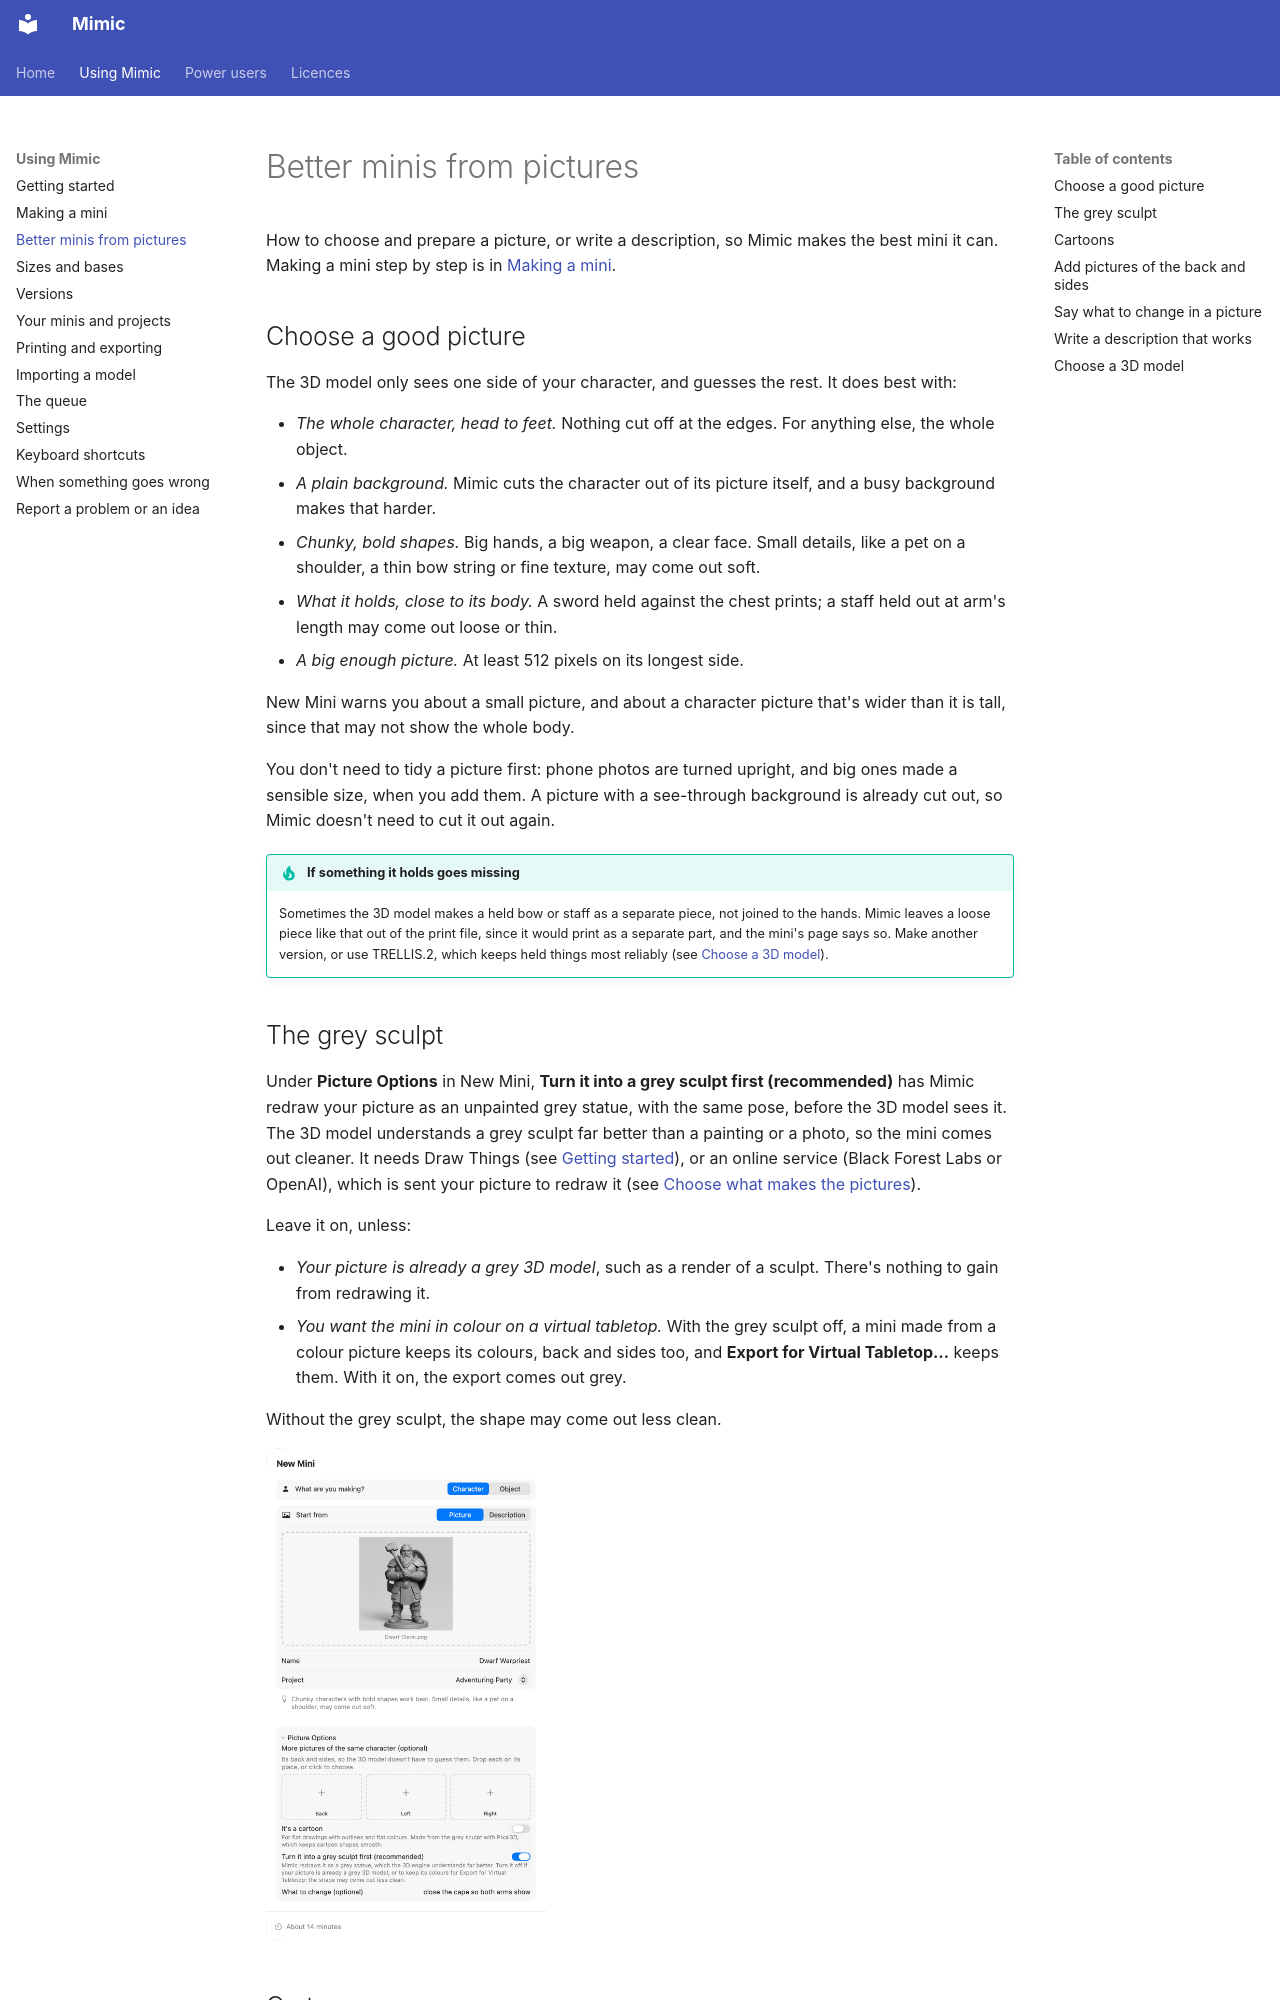

repository: yonatankarp/mimic · page: pictures/index.html · generator: mkdocs

# Better minis from pictures

How to choose and prepare a picture, or write a description, so Mimic makes the best mini it can.
Making a mini step by step is in [Making a mini](making-a-mini.md).

## Choose a good picture

The 3D model only sees one side of your character, and guesses the rest. It does best with:

- *The whole character, head to feet.* Nothing cut off at the edges. For anything else, the whole
  object.
- *A plain background.* Mimic cuts the character out of its picture itself, and a busy
  background makes that harder.
- *Chunky, bold shapes.* Big hands, a big weapon, a clear face. Small details, like a pet on a
  shoulder, a thin bow string or fine texture, may come out soft.
- *What it holds, close to its body.* A sword held against the chest prints; a staff held out
  at arm's length may come out loose or thin.
- *A big enough picture.* At least 512 pixels on its longest side.

New Mini warns you about a small picture, and about a character picture that's wider than it is
tall, since that may not show the whole body.

You don't need to tidy a picture first: phone photos are turned upright, and big ones made a
sensible size, when you add them. A picture with a see-through background is already cut out, so
Mimic doesn't need to cut it out again.

!!! tip "If something it holds goes missing"
    Sometimes the 3D model makes a held bow or staff as a separate piece, not joined to the hands.
    Mimic leaves a loose piece like that out of the print file, since it would print as a separate
    part, and the mini's page says so. Make another version, or use TRELLIS.2, which keeps held
    things most reliably (see [Choose a 3D model](#choose-a-3d-model)).

## The grey sculpt

Under **Picture Options** in New Mini, **Turn it into a grey sculpt first (recommended)** has Mimic redraw your picture as an
unpainted grey statue, with the same pose, before the 3D model sees it. The 3D model understands a
grey sculpt far better than a painting or a photo, so the mini comes out cleaner. It needs Draw
Things (see [Getting started](getting-started.md#set-up-draw-things)), or an online service
(Black Forest Labs or OpenAI), which is sent your picture to redraw it (see
[Choose what makes the pictures](settings.md#choose-what-makes-the-pictures)).

Leave it on, unless:

- *Your picture is already a grey 3D model*, such as a render of a sculpt. There's nothing to
  gain from redrawing it.
- *You want the mini in colour on a virtual tabletop.* With the grey sculpt off, a mini made from
  a colour picture keeps its colours, back and sides too, and **Export for Virtual Tabletop…**
  keeps them. With it on, the export comes out grey.

Without the grey sculpt, the shape may come out less clean.

![New Mini's Picture Options open: the Back, Left and Right boxes, It's a cartoon, Turn it into a grey sculpt first, and What to change with a change typed in](images/screens/pictures-picture-options.png){ width="280" }
